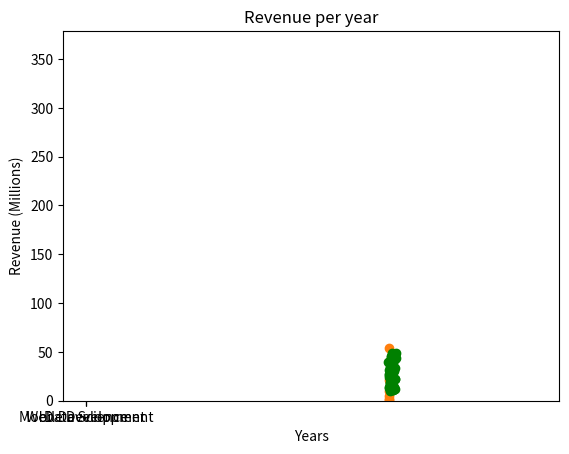

Python code for this plot:
# MatPlotLibe Usage
import matplotlib.pyplot as plt
import random as rnd
x = []
y = []
#Creo datos
for i in range(50):
    x.append(2014+i)
    y.append(10+ (50-10)*rnd.random())

plt.plot(x, y, marker='o', linestyle='--', color='g')
plt.xlabel('Years')
plt.ylabel('Revenue (Millions)')
plt.title('Revenue per year')
plt.show()

#############################################################
import matplotlib.pyplot as plt
import random as rnd
y=[]

for i in range(3):
    Valor=0
    ValorAcu=0
    for j in range(100):
        Valor= 200+(500-200)*rnd.random()
        ValorAcu += Valor
    ValorProm = ValorAcu/100
    y.append(ValorProm)

x = ['Data Science', 'Web Development', 'Mobile Development']
plt.ylabel('Revenue (Millions)')
plt.title('Revenue per year')

plt.bar(x, y)
plt.show()

###############################################################3
import matplotlib.pyplot as plt
import random as rnd
import numpy as np

prices =[]
bins =[]
Mu = 4
for i in range(3):
    
    Valor = (-Mu)*(np.log(1-rnd.random()))
    prices.append(Valor)
    bins.append(1000*(i+1))
print(prices)

plt.hist(prices, bins)
plt.show()

##########################################3
import matplotlib.pyplot as plt
import random as rnd
import numpy as np

x = [2015, 2016, 2017, 2018, 2019, 2020, 2021]
y = [1, 2, 5, 10, 21, 40, 54]

plt.scatter(x, y)

plt.show()